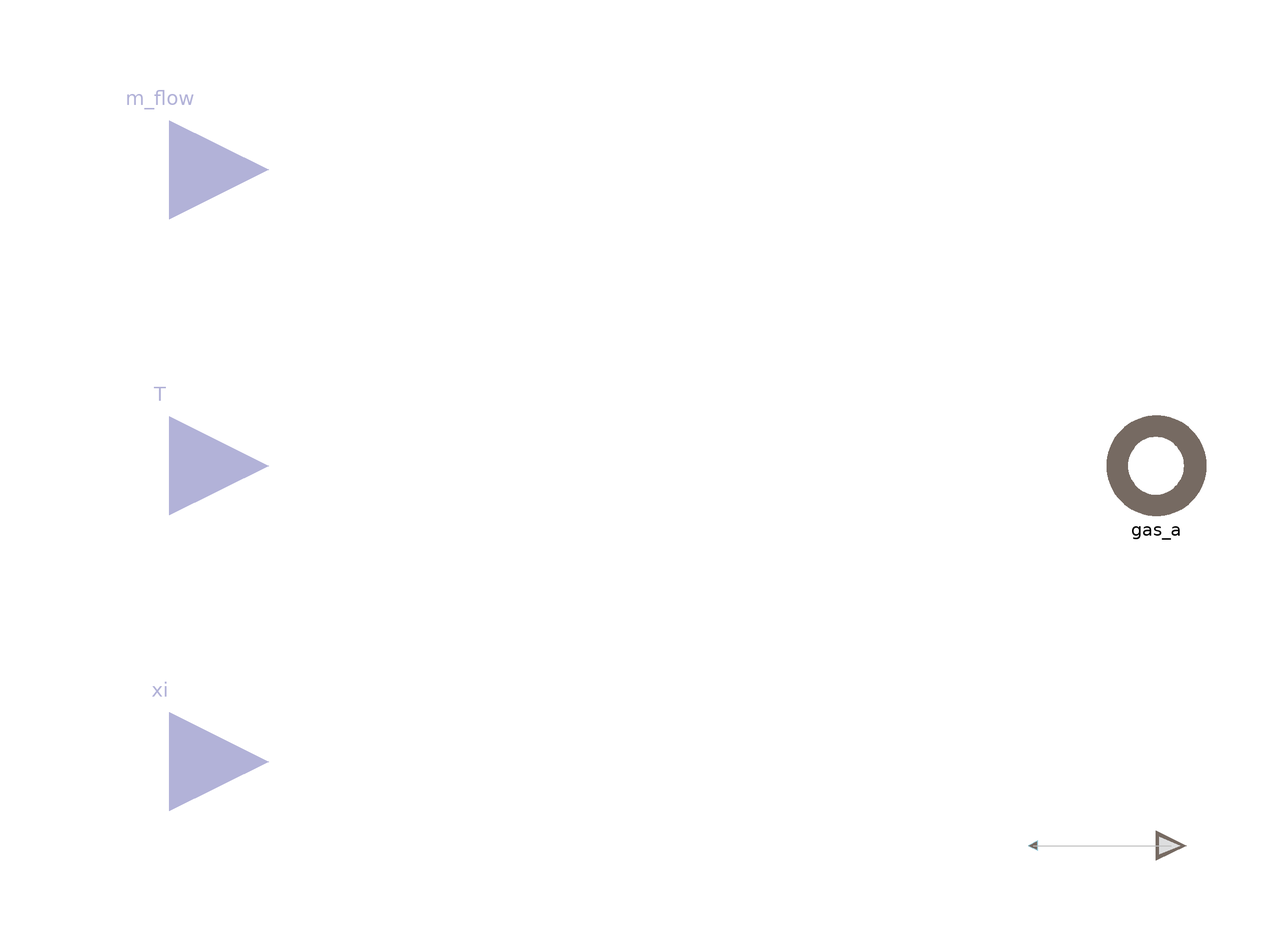

The component connection diagram of the Modelica model below, drawn from its own Placement and Line annotations.

model BoundaryGas_Txim_flow "A gas source defining mass flow, temperature and composition"
//__________________________________________________________________________//
// Component of the ClaRa library, version: 1.9.0                           //
//                                                                          //
// Licensed by the ClaRa development team under the 3-clause BSD License.   //
// Copyright  2013-2024, ClaRa development team.                            //
//                                                                          //
// The ClaRa development team consists of the following partners:           //
// TLK-Thermo GmbH (Braunschweig, Germany),                                 //
// XRG Simulation GmbH (Hamburg, Germany).                                  //
//__________________________________________________________________________//
// Contents published in ClaRa have been contributed by different authors   //
// and institutions. Please see model documentation for detailed information//
// on original authorship and copyrights.                                   //
//__________________________________________________________________________//

 extends ClaRa.Basics.Icons.FlowSource;

  ClaRa.Basics.Interfaces.Connected2SimCenter connected2SimCenter(
    powerIn=if energyType == 1 then -gas_a.m_flow*h_port else 0,
    powerOut_th=if energyType == 2 then  gas_a.m_flow*h_port else 0,
    powerOut_elMech=0,
    powerAux=0)  if contributeToCycleSummary;

  parameter Boolean contributeToCycleSummary = simCenter.contributeToCycleSummary "True if component shall contribute to automatic efficiency calculation"
                                                                                              annotation(Dialog(tab="Summary and Visualisation"));
  parameter Integer  energyType=0 "Type of energy" annotation(Dialog(tab="Summary and Visualisation"), choices(choice = 0 "Energy is loss", choice = 1 "Energy is effort", choice=2 "Energy is profit"));

  parameter TILMedia.Gas.Types.BaseGas medium=simCenter.flueGasModel "Medium to be used in tubes"
    annotation (choicesAllMatching, Dialog(group="Fundamental Definitions"));

  parameter Boolean variable_m_flow=false "True, if mass flow defined by variable input" annotation(Dialog(group="Define Variable Boundaries"));
  parameter Boolean variable_T=false "True, if temperature defined by variable input" annotation(Dialog(group="Define Variable Boundaries"));
  parameter Boolean variable_xi=false "True, if composition defined by variable input"    annotation(Dialog(group="Define Variable Boundaries"));

  parameter Basics.Units.MassFlowRate m_flow_const=0 "Constant mass flow rate" annotation (Dialog(group="Constant Boundaries", enable=not variable_m_flow));
  parameter Basics.Units.Temperature T_const=simCenter.T_amb_start "Constant specific temperature of source" annotation (Dialog(group="Constant Boundaries", enable=not variable_T));
  parameter Basics.Units.MassFraction xi_const[medium.nc-1]=medium.xi_default "Constant composition"
                           annotation(Dialog(group="Constant Boundaries", enable= not variable_xi));

  outer ClaRa.SimCenter simCenter;
protected
  Basics.Units.MassFlowRate m_flow_in;
  Basics.Units.Temperature T_in;
  Basics.Units.MassFraction xi_in[medium.nc-1];
  Basics.Units.EnthalpyMassSpecific h_port;
  Basics.Units.EntropyMassSpecific s_port;

public
  ClaRa.Basics.Interfaces.GasPortOut gas_a(Medium=medium)
    annotation (Placement(transformation(extent={{90,-10},{110,10}})));

  Modelica.Blocks.Interfaces.RealInput m_flow=m_flow_in if (variable_m_flow) "Variable mass flow rate"
    annotation (Placement(transformation(extent={{-120,40},{-80,80}})));
  Modelica.Blocks.Interfaces.RealInput T=T_in if (variable_T) "Variable specific temperature"
    annotation (Placement(transformation(extent={{-120,-20},{-80,20}})));
  Modelica.Blocks.Interfaces.RealInput xi[medium.nc-1]=xi_in
    if (variable_xi) "Variable composition"
    annotation (Placement(transformation(extent={{-120,-80},{-80,-40}})));

  Basics.Interfaces.EyeOutGas eyeOut(medium=medium) annotation (Placement(transformation(extent={{100,-80},{106,-74}}),
                                  iconTransformation(extent={{94,-86},{106,-74}})));
protected
  TILMedia.Gas.Gas GasObject(gasType=medium);
  Basics.Interfaces.EyeInGas eye_int[1](each medium=medium) annotation (Placement(transformation(extent={{76,-78},{74,-76}}),
                                  iconTransformation(extent={{90,-84},{84,-78}})));
equation

  h_port = GasObject.h_pTxi(gas_a.p,noEvent(actualStream(gas_a.T_outflow)),noEvent(actualStream(gas_a.xi_outflow)));
  s_port = GasObject.s_pTxi(gas_a.p,noEvent(actualStream(gas_a.T_outflow)),noEvent(actualStream(gas_a.xi_outflow)));

  if (not variable_m_flow) then
    m_flow_in=m_flow_const;
  end if;
  if (not variable_T) then
    T_in=T_const;
  end if;
  if (not variable_xi) then
    xi_in=xi_const;
  end if;

  gas_a.T_outflow=T_in;
  gas_a.m_flow=-m_flow_in;
  gas_a.xi_outflow=xi_in;

    //______________Eye port variable definition________________________
  eye_int[1].m_flow = -gas_a.m_flow;
  eye_int[1].T = noEvent(actualStream(gas_a.T_outflow))-273.15;
  eye_int[1].s = s_port/1e3;
  eye_int[1].p = gas_a.p/1e5;
  eye_int[1].h = h_port/1e3;
  eye_int[1].xi=noEvent(actualStream(gas_a.xi_outflow));

  connect(eye_int[1], eyeOut) annotation (Line(points={{75,-77},{103,-77}}, color={190,190,190}));
   annotation (Documentation(info="<html>
<p><b>For detailed model documentation please consult the html-documentation shipped with ClaRa.</b> </p>
<p>&nbsp;</p>
<p><br><b><span style=\"font-size: 10pt;\">Authorship and Copyright Statement for original (initial) Contribution</span></b></p>
<p><b>Author:</b> </p>
DYNCAP/DYNSTART development team, Copyright &copy; 2011-2024.</p>
<p><b>References:</b> </p>
<p> For references please consult the html-documentation shipped with ClaRa. </p>
<p><b>Remarks:</b> </p>
<p>This component was developed by ClaRa development team under the 3-clause BSD License.</p>
<b>Acknowledgements:</b>
<p>ClaRa originated from the collaborative research projects DYNCAP and DYNSTART. Both research projects were supported by the German Federal Ministry for Economic Affairs and Energy (FKZ 03ET2009 and FKZ 03ET7060).</p>
<p><b>CLA:</b> </p>
<p>The author(s) have agreed to ClaRa CLA, version 1.0. See <a href=\"https://claralib.com/pdf/CLA.pdf\">https://claralib.com/pdf/CLA.pdf</a></p>
<p>By agreeing to ClaRa CLA, version 1.0 the author has granted the ClaRa development team a permanent right to use and modify his initial contribution as well as to publish it or its modified versions under the 3-clause BSD License.</p>
<p>The ClaRa development team consists of the following partners:</p>
<p>TLK-Thermo GmbH (Braunschweig, Germany)</p>
<p>XRG Simulation GmbH (Hamburg, Germany).</p>
</html>",
  revisions="<html>
<body>
<p>For revisions please consult the html-documentation shipped with ClaRa.</p>
</body>
</html>"),
   Icon(graphics={
        Text(
          extent={{-100,30},{60,-30}},
          lineColor={27,36,42},
          fillColor={215,215,215},
          fillPattern=FillPattern.Solid,
          textString="T, xi")}));
end BoundaryGas_Txim_flow;